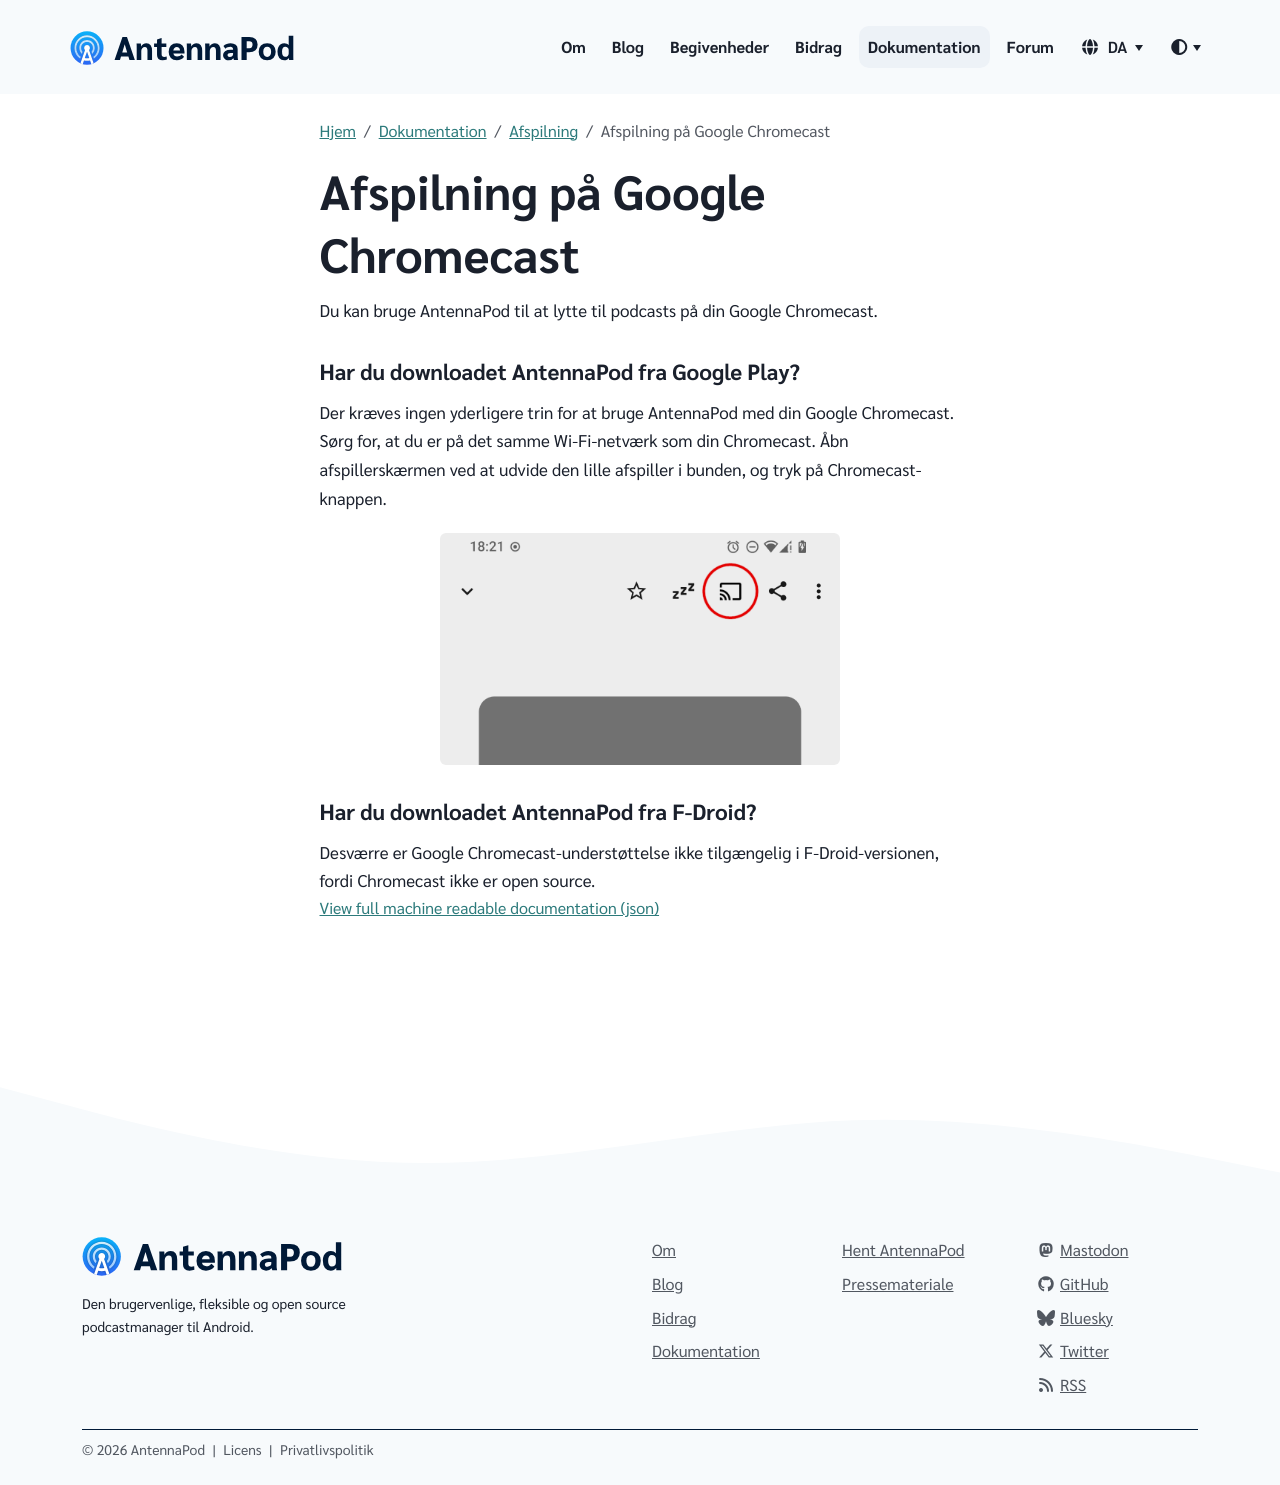

repository: AntennaPod/antennapod.github.io · page: da/documentation/playback/chromecast.html · generator: jekyll

Du kan bruge AntennaPod til at lytte til podcasts på din Google Chromecast.

### Har du downloadet AntennaPod fra **Google Play**?

Der kræves ingen yderligere trin for at bruge AntennaPod med din Google Chromecast. Sørg for, at du er på det samme Wi-Fi-netværk som din Chromecast. Åbn afspillerskærmen ved at udvide den lille afspiller i bunden, og tryk på Chromecast-knappen.

{% include image.html alt= "


     Cast button in AntennaPod
    
     "

loc="/assets/images/documentation" file="chromecast.png" max-width="400px" %}

### Har du downloadet AntennaPod fra **F-Droid**?

Desværre er Google Chromecast-understøttelse ikke tilgængelig i F-Droid-versionen, fordi Chromecast ikke er open source.
